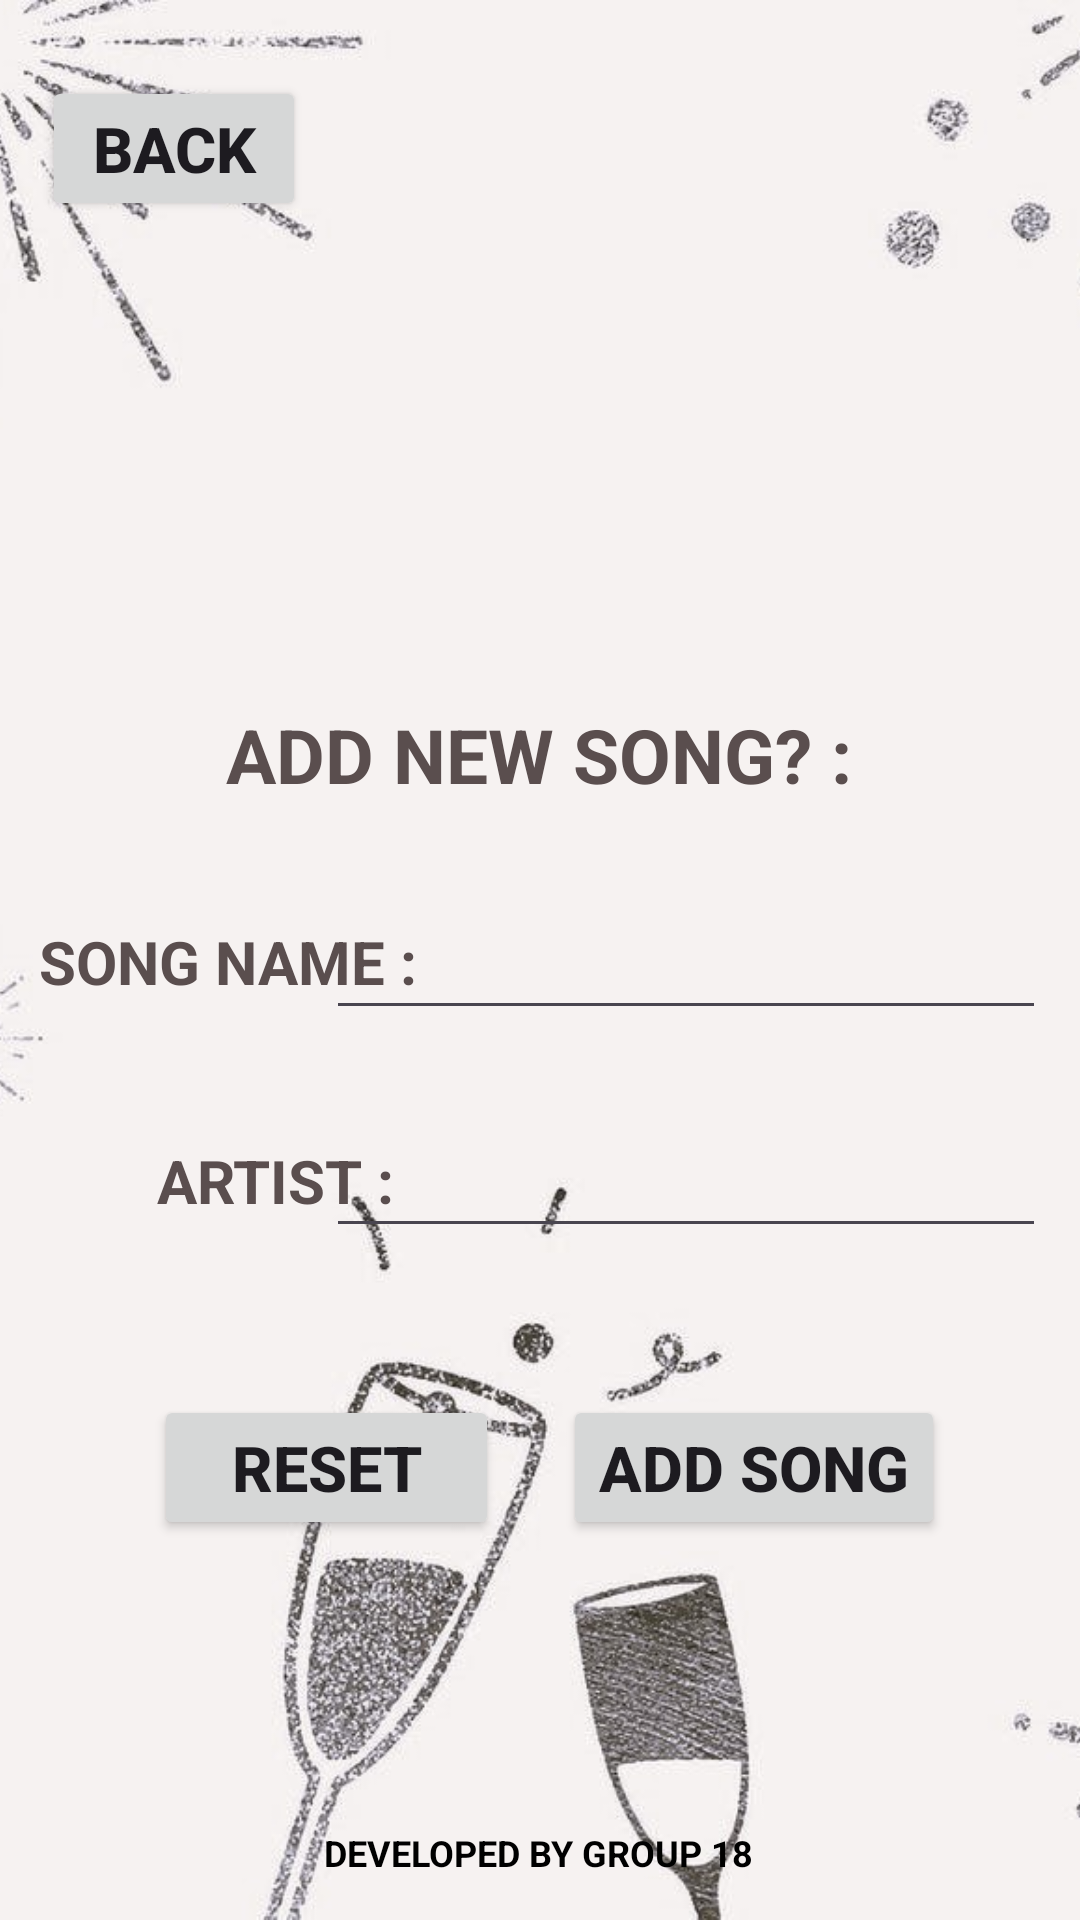

Reconstruct the res/layout file that produces this screen, plus the resources it refers to.
<!-- AndroidManifest.xml: application theme Theme._2023AParty -->
<!-- res/layout/activity_host_add_fav_song.xml -->
<?xml version="1.0" encoding="utf-8"?>
<androidx.constraintlayout.widget.ConstraintLayout
    xmlns:android="http://schemas.android.com/apk/res/android"
    xmlns:tools="http://schemas.android.com/tools"
    xmlns:app="http://schemas.android.com/apk/res-auto"
    android:layout_width="match_parent"
    android:layout_height="match_parent"
    tools:context=".DashboardAndHostParty.Host.HostAddFavSong">

    <ImageView
        android:id="@+id/backgroundImageView"
        android:layout_width="match_parent"
        android:layout_height="match_parent"
        android:scaleType="centerCrop"
        android:src="@drawable/background_img_sec"
        app:layout_constraintBottom_toBottomOf="parent"
        app:layout_constraintEnd_toEndOf="parent"
        app:layout_constraintHorizontal_bias="1.0"
        app:layout_constraintStart_toStartOf="parent"
        app:layout_constraintTop_toTopOf="parent"
        app:layout_constraintVertical_bias="0.0" />


    <ImageView
        android:id="@+id/hostimage"
        android:layout_width="150dp"
        android:layout_height="154dp"
        android:clickable="true"
        app:layout_constraintBottom_toBottomOf="parent"
        app:layout_constraintEnd_toEndOf="parent"
        app:layout_constraintHorizontal_bias="0.505"
        app:layout_constraintStart_toStartOf="parent"
        app:layout_constraintTop_toTopOf="parent"
        app:layout_constraintVertical_bias="0.161"
        app:srcCompat="@drawable/music_note" />

    <TextView
        android:id="@+id/textView5"
        android:layout_width="wrap_content"
        android:layout_height="wrap_content"
        android:text="DEVELOPED BY GROUP 18"
        android:textColor="@color/black"
        android:textSize="12dp"
        android:textStyle="bold"
        app:layout_constraintBottom_toBottomOf="parent"
        app:layout_constraintEnd_toEndOf="parent"
        app:layout_constraintHorizontal_bias="0.498"
        app:layout_constraintStart_toStartOf="parent"
        app:layout_constraintTop_toTopOf="parent"
        app:layout_constraintVertical_bias="0.977" />

    <Button
        android:id="@+id/backtohomepage"
        android:layout_width="wrap_content"
        android:layout_height="wrap_content"
        android:text="BACK"
        android:textSize="21dp"
        android:textStyle="bold"
        app:layout_constraintBottom_toBottomOf="parent"
        app:layout_constraintEnd_toEndOf="parent"
        app:layout_constraintHorizontal_bias="0.051"
        app:layout_constraintStart_toStartOf="parent"
        app:layout_constraintTop_toTopOf="parent"
        app:layout_constraintVertical_bias="0.043" />

    <TextView
        android:id="@+id/viewfavsong2"
        android:layout_width="wrap_content"
        android:layout_height="wrap_content"
        android:text="ADD NEW SONG? :"
        android:textColor="@color/yellowdes"
        android:textSize="25dp"
        android:textStyle="bold"
        app:layout_constraintBottom_toBottomOf="parent"
        app:layout_constraintEnd_toEndOf="parent"
        app:layout_constraintHorizontal_bias="0.497"
        app:layout_constraintStart_toStartOf="parent"
        app:layout_constraintTop_toTopOf="parent"
        app:layout_constraintVertical_bias="0.387" />

    <TextView
        android:id="@+id/viewfavsong3"
        android:layout_width="wrap_content"
        android:layout_height="wrap_content"
        android:text="SONG NAME :"
        android:textColor="@color/yellowdes"
        android:textSize="20dp"
        android:textStyle="bold"
        app:layout_constraintBottom_toBottomOf="parent"
        app:layout_constraintEnd_toEndOf="parent"
        app:layout_constraintHorizontal_bias="0.056"
        app:layout_constraintStart_toStartOf="parent"
        app:layout_constraintTop_toTopOf="parent"
        app:layout_constraintVertical_bias="0.501" />

    <EditText
        android:id="@+id/inputnewsong"
        android:layout_width="240dp"
        android:layout_height="44dp"
        android:ems="10"
        android:inputType="text"
        android:text=""
        android:textSize="20dp"
        app:layout_constraintBottom_toBottomOf="parent"
        app:layout_constraintEnd_toEndOf="parent"
        app:layout_constraintHorizontal_bias="0.906"
        app:layout_constraintStart_toStartOf="parent"
        app:layout_constraintTop_toTopOf="parent"
        app:layout_constraintVertical_bias="0.502" />

    <TextView
        android:id="@+id/viewfavsong4"
        android:layout_width="wrap_content"
        android:layout_height="wrap_content"
        android:text="ARTIST :"
        android:textColor="@color/yellowdes"
        android:textSize="20dp"
        android:textStyle="bold"
        app:layout_constraintBottom_toBottomOf="parent"
        app:layout_constraintEnd_toEndOf="parent"
        app:layout_constraintHorizontal_bias="0.187"
        app:layout_constraintStart_toStartOf="parent"
        app:layout_constraintTop_toTopOf="parent"
        app:layout_constraintVertical_bias="0.62" />

    <EditText
        android:id="@+id/inputartist"
        android:layout_width="240dp"
        android:layout_height="44dp"
        android:ems="10"
        android:inputType="text"
        android:text=""
        android:textSize="20dp"
        app:layout_constraintBottom_toBottomOf="parent"
        app:layout_constraintEnd_toEndOf="parent"
        app:layout_constraintHorizontal_bias="0.906"
        app:layout_constraintStart_toStartOf="parent"
        app:layout_constraintTop_toTopOf="parent"
        app:layout_constraintVertical_bias="0.624" />

    <Button
        android:id="@+id/resetdata"
        android:layout_width="115dp"
        android:layout_height="wrap_content"
        android:text="RESET"
        android:textSize="21dp"
        android:textStyle="bold"
        app:layout_constraintBottom_toBottomOf="parent"
        app:layout_constraintEnd_toEndOf="parent"
        app:layout_constraintHorizontal_bias="0.209"
        app:layout_constraintStart_toStartOf="parent"
        app:layout_constraintTop_toTopOf="parent"
        app:layout_constraintVertical_bias="0.786" />

    <Button
        android:id="@+id/addnewsong"
        android:layout_width="wrap_content"
        android:layout_height="wrap_content"
        android:text="ADD SONG"
        android:textSize="21dp"
        android:textStyle="bold"
        app:layout_constraintBottom_toBottomOf="parent"
        app:layout_constraintEnd_toEndOf="parent"
        app:layout_constraintHorizontal_bias="0.806"
        app:layout_constraintStart_toStartOf="parent"
        app:layout_constraintTop_toTopOf="parent"
        app:layout_constraintVertical_bias="0.786" />

</androidx.constraintlayout.widget.ConstraintLayout>
<!-- resources referenced by this layout -->
<resources>
  <color name="black">#FF000000</color>
  <color name="yellowdes">#5A4E4E</color>
  <!-- drawable background_img_sec: jpeg bitmap (drawable, 58439 bytes) -->
  <style name="Theme._2023AParty" parent="Base.Theme._2023AParty" />
  <style name="Base.Theme._2023AParty" parent="Theme.Material3.DayNight.NoActionBar">
          
          
      </style>
</resources>
